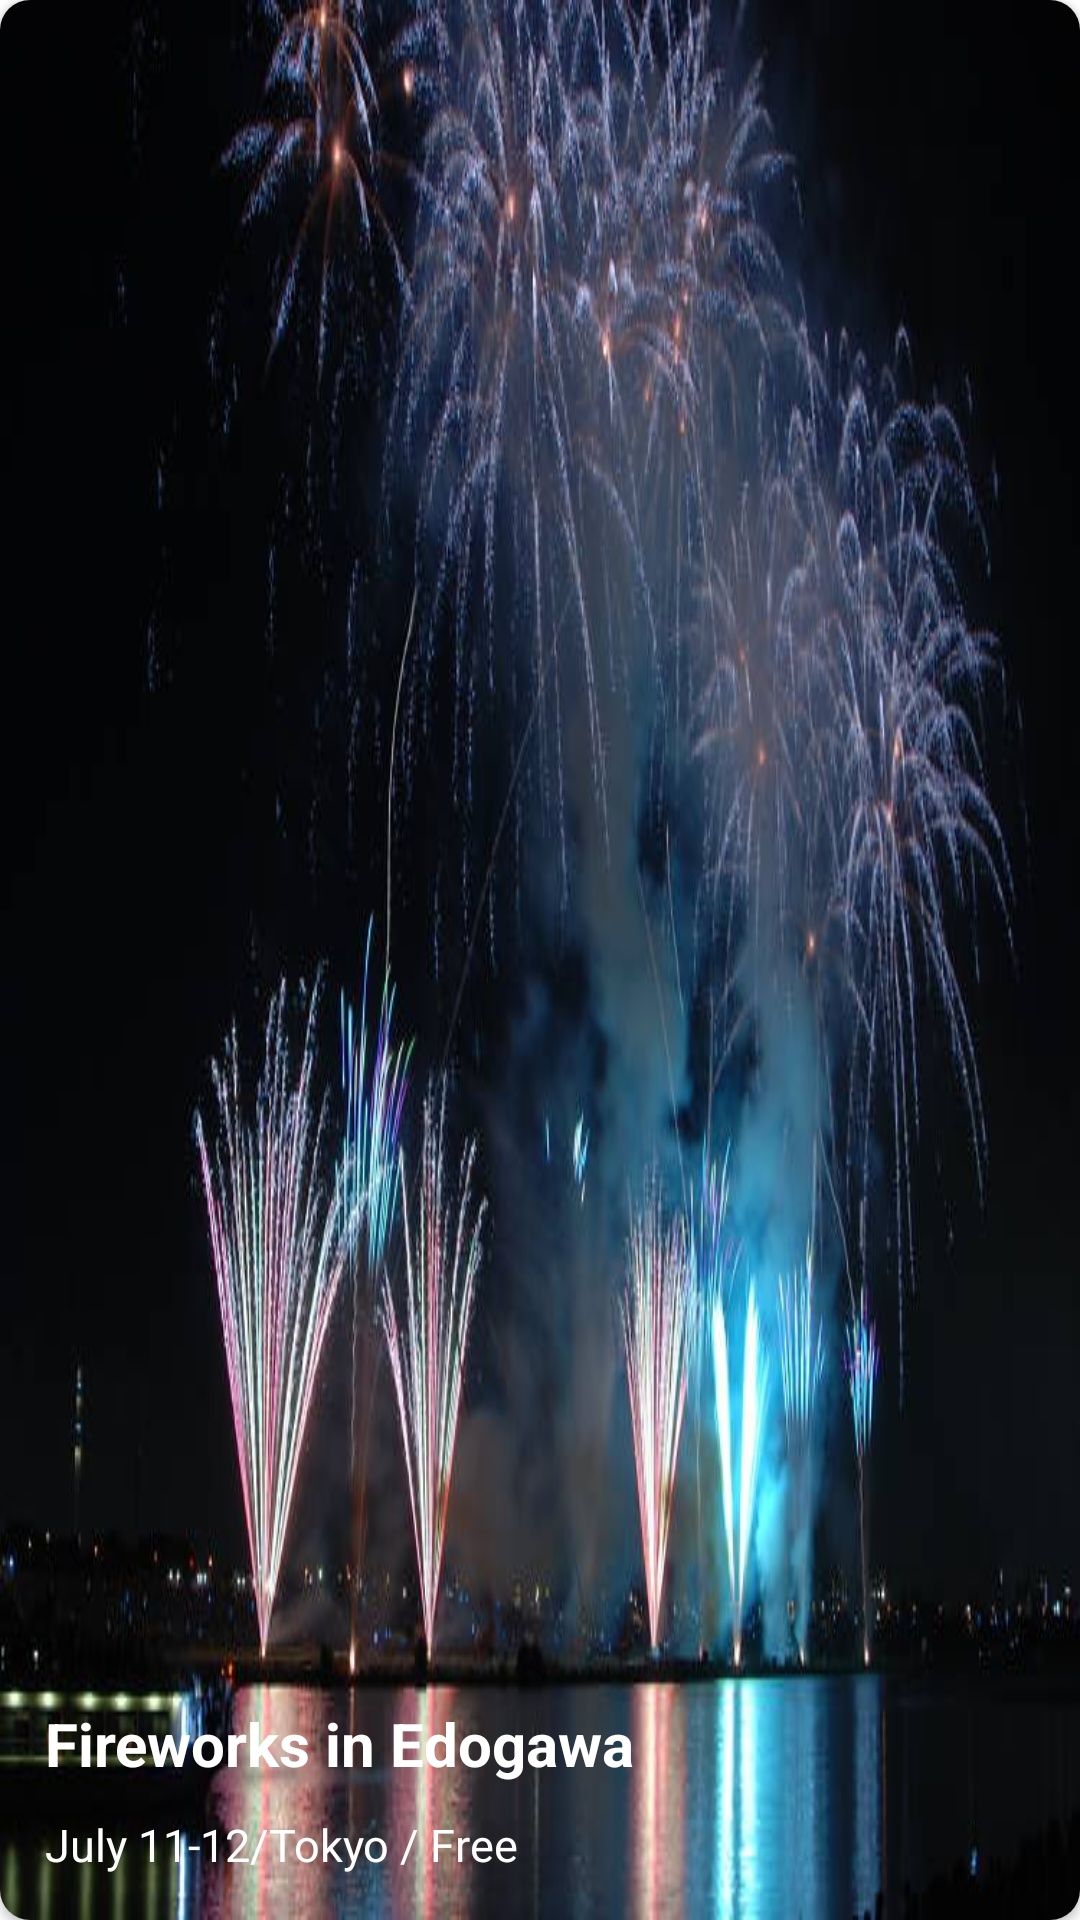

Reconstruct the res/layout file that produces this screen, plus the resources it refers to.
<!-- AndroidManifest.xml: application theme Theme.InternshalaTask -->
<!-- res/layout/top_view.xml -->
<?xml version="1.0" encoding="utf-8"?>
<androidx.cardview.widget.CardView xmlns:android="http://schemas.android.com/apk/res/android"
    android:layout_width="match_parent"
    xmlns:app="http://schemas.android.com/apk/res-auto"
    app:cardCornerRadius="10dp"
    android:layout_margin="5dp"
    android:elevation="10dp"
    android:layout_height="wrap_content">

    <RelativeLayout
        android:layout_width="match_parent"
        android:layout_height="match_parent"
        android:id="@+id/relative_layout"
        android:background="@drawable/edogawa"
        >


        <LinearLayout
            android:layout_width="match_parent"
            android:layout_height="wrap_content"
            android:orientation="vertical"
            android:layout_margin="15dp"
            android:layout_alignParentBottom="true"
            >


            <TextView
                android:layout_width="wrap_content"
                android:layout_height="wrap_content"
                android:text="Fireworks in Edogawa"
                android:textColor="@color/white"
                android:textStyle="bold"
                android:textSize="20dp"
                android:id="@+id/event_name"
                ></TextView>
            <TextView
                android:layout_width="wrap_content"
                android:layout_height="wrap_content"
                android:text="July 11-12/Tokyo / Free"
                android:textColor="@color/white"
                android:id="@+id/other_Details"
                android:layout_marginTop="10dp"
                android:textSize="15dp"
                ></TextView>

        </LinearLayout>



    </RelativeLayout>



</androidx.cardview.widget.CardView>
<!-- resources referenced by this layout -->
<resources>
  <!-- drawable edogawa: jpg bitmap (drawable, 49855 bytes) -->
  <style name="Theme.InternshalaTask" parent="Theme.MaterialComponents.DayNight.NoActionBar">
          
          <item name="colorPrimary">@color/purple_500</item>
          <item name="colorPrimaryVariant">@color/purple_700</item>
          <item name="colorOnPrimary">@color/white</item>
          
          <item name="colorSecondary">@color/teal_200</item>
          <item name="colorSecondaryVariant">@color/teal_700</item>
          <item name="colorOnSecondary">@color/black</item>
          
          <item name="android:statusBarColor" tools:targetApi="l">?attr/colorPrimaryVariant</item>
          
      </style>
  <!-- not gathered from this repository: default colours our renderer supplied (Android Studio template values) -->
  <color name="purple_500">#FF6200EE</color>
  <color name="purple_700">#FF3700B3</color>
  <color name="teal_200">#FF03DAC5</color>
  <color name="teal_700">#FF018786</color>
  <color name="black">#FF000000</color>
  <color name="white">#FFFFFFFF</color>
</resources>
